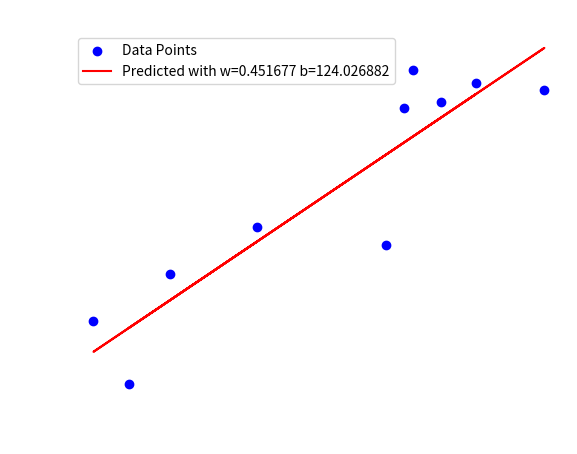

Python code for this plot:
import json
import os

import matplotlib.pyplot as plt
import numpy as np


def generate_approx_linear_data(n) -> tuple[list, list]:
    np.random.seed(42)
    # Generate random x data
    x = np.random.randint(1500, 6000, size=n)

    # Generate y data with a linear relationship and some noise
    y = x // 2 + 100 + np.random.normal(0, 1000, size=n)
    return x, list(map(int, y))


def plot(xs, ys):
    plt.scatter(xs, ys, color="blue", label="Data Points")
    plt.xlabel("Square Footage of House")
    plt.ylabel("House Price ($1000s)")
    plt.title("House Price vs. Square Footage", color="white")
    plt.legend()

    # Save the plot as an SVG file
    plt.savefig("housing_data.svg", format="svg", transparent=True)


def plot_predicted_line(xs, ys, w, b):
    yhats = xs * w + b
    plt.scatter(xs, ys, color="blue", label="Data Points")
    plt.plot(xs, yhats, color="red", label=f"Predicted with {w=} {b=}")
    plt.xlabel("Square Footage of House")
    plt.ylabel("House Price ($1000s)")
    plt.title("House Price vs. Square Footage", color="white")
    plt.legend()

    # Save the plot as an SVG file
    plt.savefig("housing_data_with_prediction.svg", format="svg", transparent=True)


if __name__ == "__main__":
    ax = plt.gca()
    ax.set_facecolor("none")

    # Change the color of the axis lines to blue
    ax.spines["left"].set_color("white")
    ax.spines["bottom"].set_color("white")
    ax.spines["top"].set_color("none")
    ax.spines["right"].set_color("none")

    # Change the color of the tick parameters to green
    ax.tick_params(axis="x", colors="white")
    ax.tick_params(axis="y", colors="white")

    # Change the color of the axis labels to red
    ax.xaxis.label.set_color("white")
    ax.yaxis.label.set_color("white")

    xs, ys = generate_approx_linear_data(10)
    # plot(xs, ys)
    # plot_predicted_line(xs, ys, 0.4, 331.8)
    plot_predicted_line(xs, ys, 0.451677, 124.026882)
